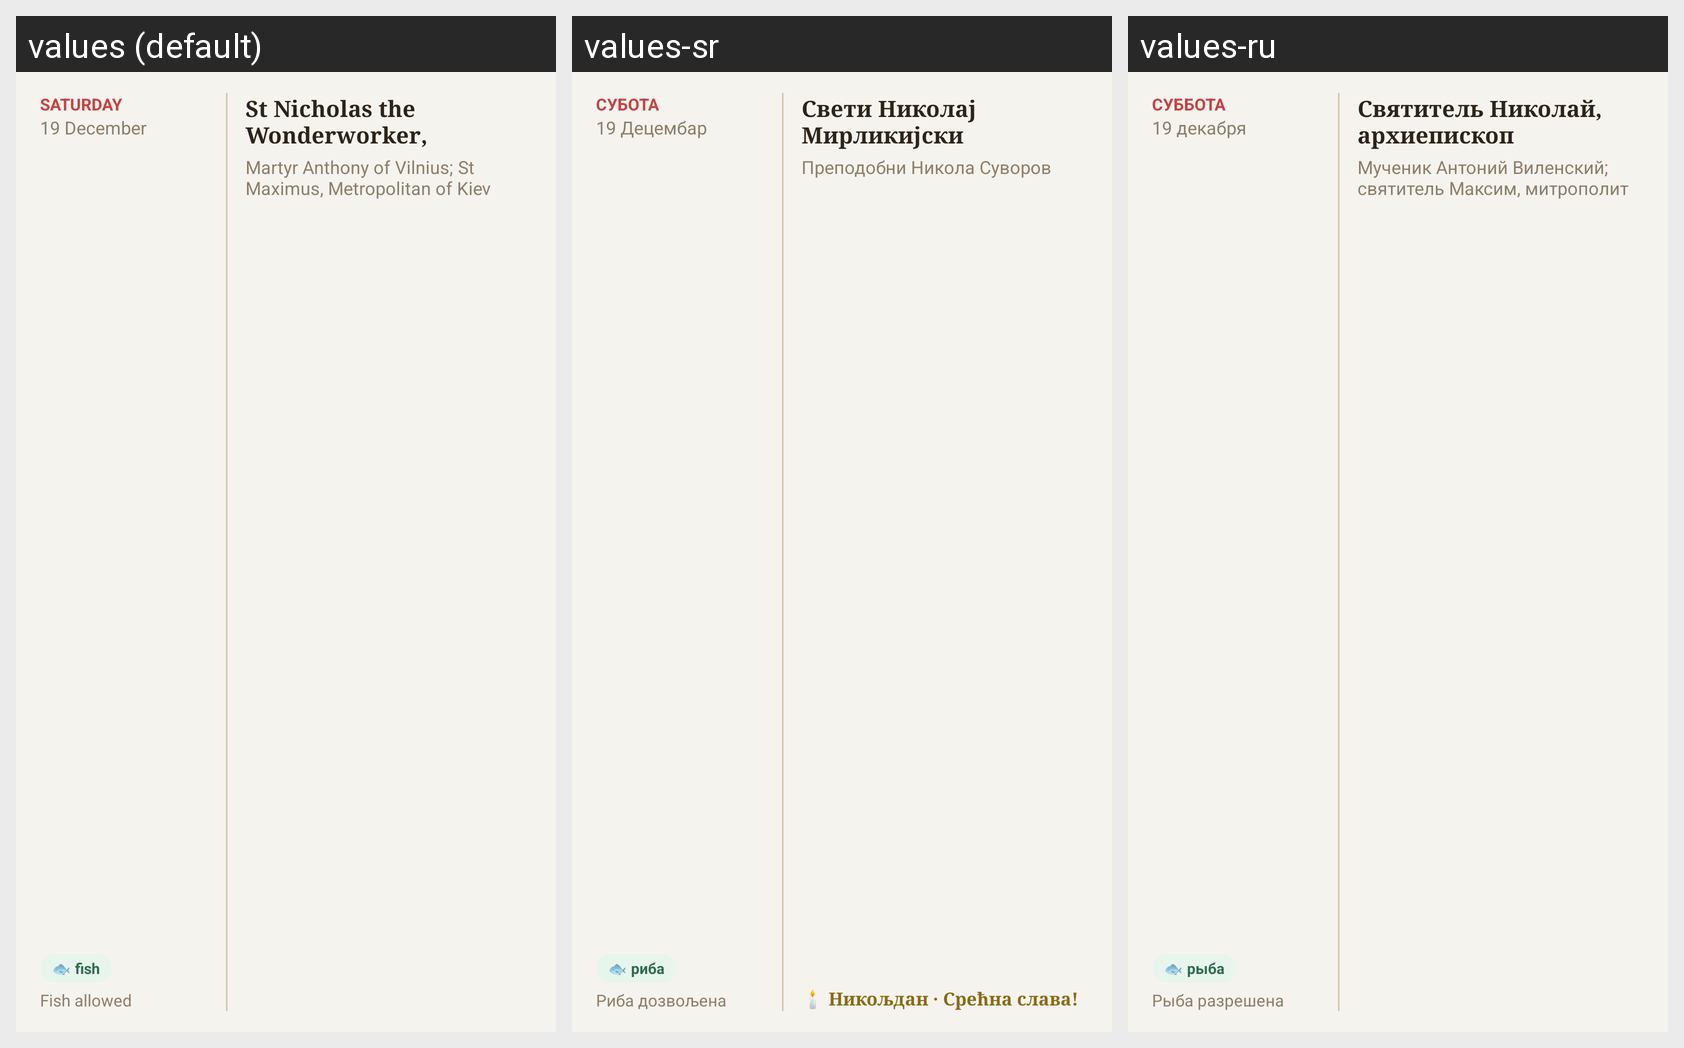

Here is an Android app screen in its default locale and in the app's own translations. Write out the translated-string differences for the strings that appear on this screen.
Android screen res/layout/widget_preview_wide.xml rendered under 3 locales, left to right: values (default), values-sr, values-ru. Device: Nexus 5 (rendered at 1080×1920; each locale shown at half size, 540×960, under a caption strip naming it); theme Theme.OrthodoxCalendar.
Strings drawn on this screen, with the default value and each locale's value (text and hints the layout hard-codes, and strings that could not be matched under every locale, appear in the picture but are not listed):

widget_sample_weekday
  values: SATURDAY
  values-sr: СУБОТА
  values-ru: СУББОТА

widget_sample_date
  values: 19 December
  values-sr: 19 Децембар
  values-ru: 19 декабря

widget_sample_fasting
  values: Fish allowed
  values-sr: Риба дозвољена
  values-ru: Рыба разрешена

widget_sample_primary
  values: St Nicholas the Wonderworker, Archbishop of Myra
  values-sr: Свети Николај Мирликијски Чудотворац
  values-ru: Святитель Николай, архиепископ Мир Ликийских, чудотворец

widget_sample_secondary
  values: Martyr Anthony of Vilnius; St Maximus, Metropolitan of Kiev
  values-sr: Преподобни Никола Суворов
  values-ru: Мученик Антоний Виленский; святитель Максим, митрополит Киевский

widget_sample_badge
  values: fish
  values-sr: риба
  values-ru: рыба
